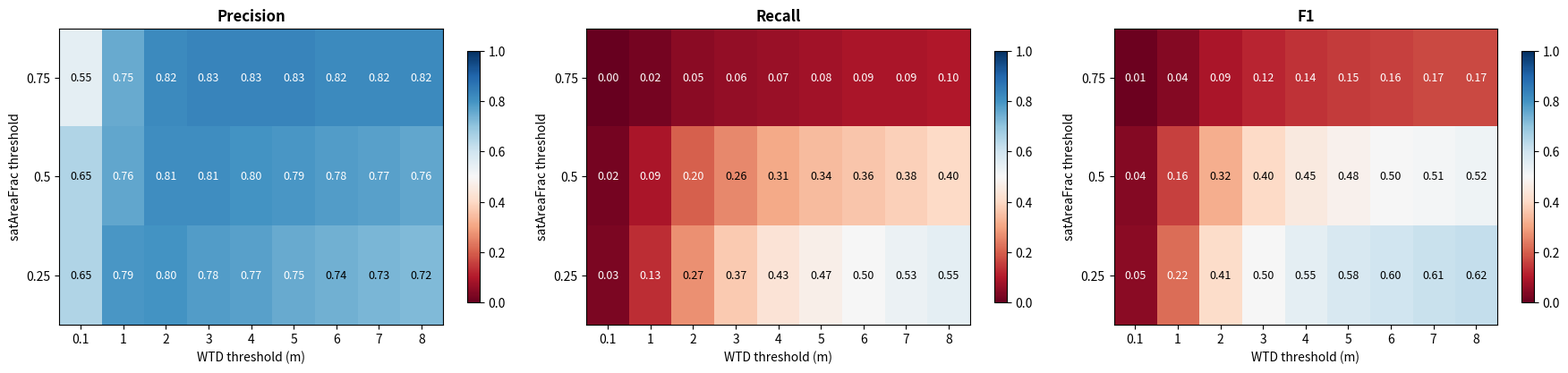

Here is the Python script that generated this plot:
# import numpy as np
# import matplotlib.pyplot as plt

# wtd_labels = ["0.1", "1", "2", "3", "4", "5", "6", "7", "8"]
# sat_labels = ["0.75", "0.5", "0.25"]

# # ---------------------------------------------------------------------------
# # Sensitivity heatmaps
# # ---------------------------------------------------------------------------
# # Rows top-to-bottom: satAreaFrac 0.75, 0.5, 0.25
# precision = np.array([
#     [0.55, 0.75, 0.82, 0.83, 0.83, 0.83, 0.82, 0.82, 0.82],
#     [0.65, 0.76, 0.81, 0.81, 0.80, 0.79, 0.78, 0.77, 0.76],
#     [0.65, 0.79, 0.80, 0.78, 0.77, 0.75, 0.74, 0.73, 0.72],
# ])
# recall = np.array([
#     [0.00, 0.02, 0.05, 0.06, 0.07, 0.08, 0.09, 0.09, 0.10],
#     [0.02, 0.09, 0.20, 0.26, 0.31, 0.34, 0.36, 0.38, 0.40],
#     [0.03, 0.13, 0.27, 0.37, 0.43, 0.47, 0.50, 0.53, 0.55],
# ])
# f1 = np.array([
#     [0.01, 0.04, 0.09, 0.12, 0.14, 0.15, 0.16, 0.17, 0.17],
#     [0.04, 0.16, 0.32, 0.40, 0.45, 0.48, 0.50, 0.51, 0.52],
#     [0.05, 0.22, 0.41, 0.50, 0.55, 0.58, 0.60, 0.61, 0.62],
# ])

# # Keep WTD=5 (col 5), satAreaFrac=0.5 (row 1) at the script's pasted values
# precision[1, 5] = 0.88
# recall[1, 5] = 0.60
# f1[1, 5] = 0.71

# metrics = [("Precision", precision), ("Recall", recall), ("F1", f1)]

# fig, axes = plt.subplots(1, 3, figsize=(18, 4.5))

# for ax, (name, data) in zip(axes, metrics):
#     im = ax.imshow(data, cmap="RdBu", aspect="auto", vmin=0, vmax=1)
#     ax.set_title(name, fontweight="bold")
#     ax.set_xticks(range(len(wtd_labels)))
#     ax.set_xticklabels(wtd_labels)
#     ax.set_yticks(range(len(sat_labels)))
#     ax.set_yticklabels(sat_labels)
#     ax.set_xlabel("WTD threshold (m)")
#     ax.set_ylabel("satAreaFrac threshold")
#     for i in range(data.shape[0]):
#         for j in range(data.shape[1]):
#             val = data[i, j]
#             ax.text(j, i, f"{val:.2f}", ha="center", va="center",
#                     color="black" if 0.25 < val < 0.75 else "white", fontsize=9)
#     fig.colorbar(im, ax=ax, shrink=0.85)

# plt.tight_layout(rect=[0, 0, 1, 0.95])
# plt.savefig("gdw_sensitivity_prf.png", dpi=200, bbox_inches="tight")

# # ---------------------------------------------------------------------------
# # Bar plot
# # ---------------------------------------------------------------------------
# sat_panels = ["0.25", "0.5", "0.75"]

# rhodes_ref = 3350.0  # thousand km2, constant reference

# # Simulated GDW dryland area (thousand km2), per panel
# sim = {
#     "0.25": [206, 788, 2110, 3278, 4292, 5221, 6065, 6840, 7542],
#     "0.5":  [178, 544, 1279, 1928, 2489, 2991, 3434, 3829, 4176],
#     "0.75": [30, 135, 269, 382, 476, 561, 638, 705, 762],
# }

# x = np.arange(len(wtd_labels))
# width = 0.38

# fig, axes = plt.subplots(1, 3, figsize=(20, 6), sharey=True)


# for ax, sat in zip(axes, sat_panels):
#     ax.bar(x - width / 2, np.full(len(x), rhodes_ref), width,
#            label="Rhodes \u2229 GLWD reference", color="#ff7f0e")
#     ax.bar(x + width / 2, sim[sat], width,
#            label="Simulated GDW, drylands", color="#2ca02c")
#     ax.set_title(f"satAreaFrac > {sat}", fontweight="bold")
#     ax.set_xticks(x)
#     ax.set_xticklabels(wtd_labels)
#     ax.set_xlabel("WTD threshold (m)")
#     ax.set_ylim(0, 8200)
#     if sat == "0.25":
#         ax.set_ylabel("Wetland area (thousand km\u00b2)")
#         ax.legend(loc="upper left")

# plt.tight_layout(rect=[0, 0, 1, 0.95])
# plt.savefig("gdw_area_bars.png", dpi=200, bbox_inches="tight")

# plt.show()



import numpy as np
import matplotlib.pyplot as plt

wtd_labels = ["0.1", "1", "2", "3", "4", "5", "6", "7", "8"]
sat_labels = ["0.75", "0.5", "0.25"]

# Rows top-to-bottom: satAreaFrac 0.75, 0.5, 0.25
precision = np.array([
    [0.55, 0.75, 0.82, 0.83, 0.83, 0.83, 0.82, 0.82, 0.82],
    [0.65, 0.76, 0.81, 0.81, 0.80, 0.79, 0.78, 0.77, 0.76],
    [0.65, 0.79, 0.80, 0.78, 0.77, 0.75, 0.74, 0.73, 0.72],
])
recall = np.array([
    [0.00, 0.02, 0.05, 0.06, 0.07, 0.08, 0.09, 0.09, 0.10],
    [0.02, 0.09, 0.20, 0.26, 0.31, 0.34, 0.36, 0.38, 0.40],
    [0.03, 0.13, 0.27, 0.37, 0.43, 0.47, 0.50, 0.53, 0.55],
])
f1 = np.array([
    [0.01, 0.04, 0.09, 0.12, 0.14, 0.15, 0.16, 0.17, 0.17],
    [0.04, 0.16, 0.32, 0.40, 0.45, 0.48, 0.50, 0.51, 0.52],
    [0.05, 0.22, 0.41, 0.50, 0.55, 0.58, 0.60, 0.61, 0.62],
])

metrics = [("Precision", precision), ("Recall", recall), ("F1", f1)]

fig, axes = plt.subplots(1, 3, figsize=(18, 4.5))

for ax, (name, data) in zip(axes, metrics):
    im = ax.imshow(data, cmap="RdBu", aspect="auto", vmin=0, vmax=1)
    ax.set_title(name, fontweight="bold")
    ax.set_xticks(range(len(wtd_labels)))
    ax.set_xticklabels(wtd_labels)
    ax.set_yticks(range(len(sat_labels)))
    ax.set_yticklabels(sat_labels)
    ax.set_xlabel("WTD threshold (m)")
    ax.set_ylabel("satAreaFrac threshold")
    for i in range(data.shape[0]):
        for j in range(data.shape[1]):
            val = data[i, j]
            ax.text(j, i, f"{val:.2f}", ha="center", va="center",
                    color="black" if 0.25 < val < 0.75 else "white", fontsize=9)
    fig.colorbar(im, ax=ax, shrink=0.85)

plt.tight_layout(rect=[0, 0, 1, 0.95])
plt.savefig("gdw_sensitivity_prf.png", dpi=200, bbox_inches="tight")
plt.show()
